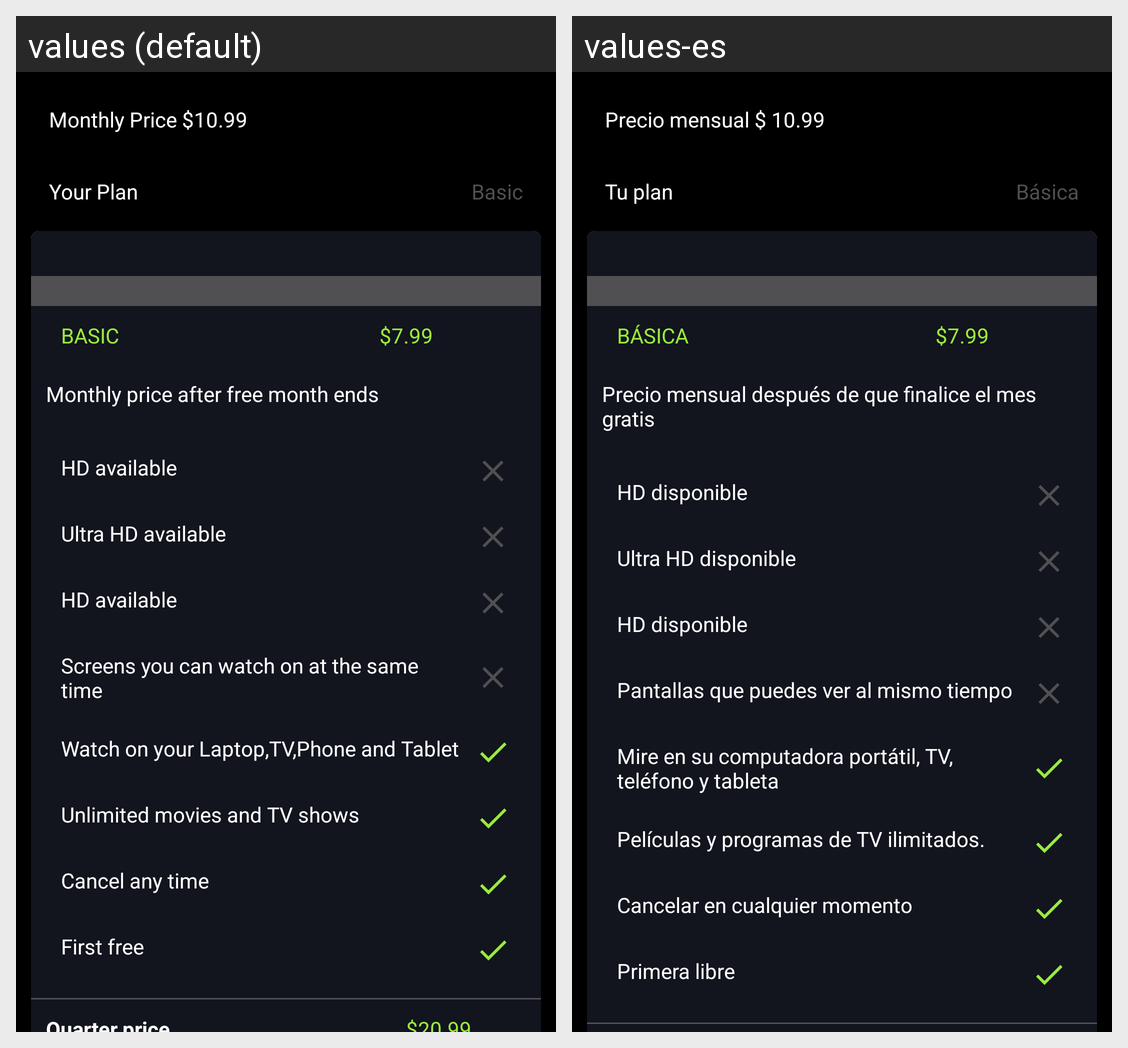

Here is an Android app screen in its default locale and in the app's own translations. Write out the translated-string differences for the strings that appear on this screen.
Android screen res/layout/fragment_fragment_your_plan.xml rendered under 2 locales, left to right: values (default), values-es. Device: Nexus 5 (rendered at 1080×1920; each locale shown at half size, 540×960, under a caption strip naming it); theme AppTheme.
Strings drawn on this screen, with the default value and each locale's value (text and hints the layout hard-codes, and strings that could not be matched under every locale, appear in the picture but are not listed):

monthly_price_10_99
  values: Monthly Price $10.99
  values-es: Precio mensual $ 10.99

your_plan
  values: Your Plan
  values-es: Tu plan

basic
  values: Basic
  values-es: Básica

basic1
  values: BASIC
  values-es: BÁSICA

monthly_price_after_free_month_ends
  values: Monthly price after free month ends
  values-es: Precio mensual después de que finalice el mes gratis

hd_available
  values: HD available
  values-es: HD disponible

ultra_hd_available
  values: Ultra HD available
  values-es: Ultra HD disponible

screens_you_can_watch_on_at_the_same_time
  values: Screens you can watch on at the same time
  values-es: Pantallas que puedes ver al mismo tiempo

watch_on_your_laptop_tv_phone_and_tablet
  values: Watch on your Laptop,TV,Phone and Tablet
  values-es: Mire en su computadora portátil, TV, teléfono y tableta

unlimited_movies_and_tv_shows
  values: Unlimited movies and TV shows
  values-es: Películas y programas de TV ilimitados.

cancel_any_time
  values: Cancel any time
  values-es: Cancelar en cualquier momento

first_free
  values: First free
  values-es: Primera libre
